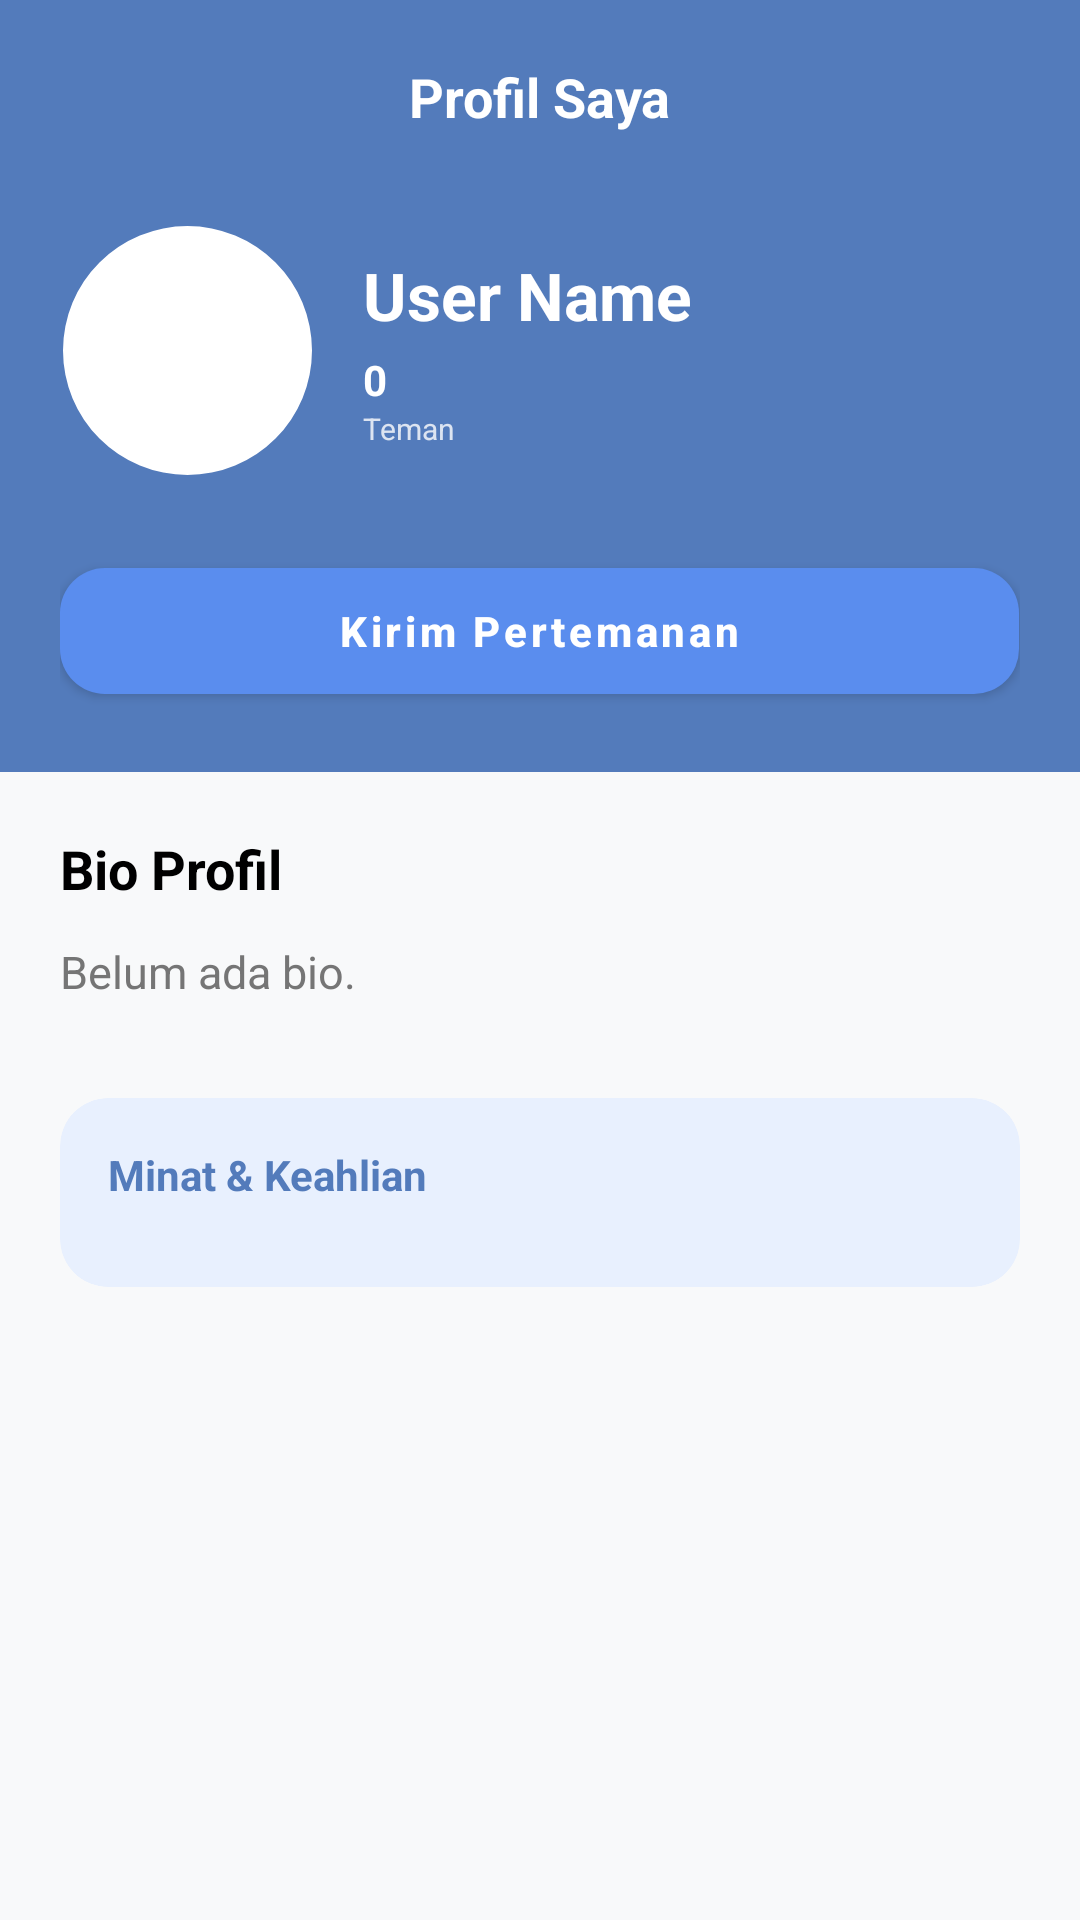

This screen was rendered from an Android layout file. Write that file and the resources it references.
<!-- AndroidManifest.xml: application theme Theme.BelaJR -->
<!-- res/layout/activity_other_profile.xml -->
<?xml version="1.0" encoding="utf-8"?>
<androidx.coordinatorlayout.widget.CoordinatorLayout xmlns:android="http://schemas.android.com/apk/res/android"
    xmlns:app="http://schemas.android.com/apk/res-auto"
    android:layout_width="match_parent"
    android:layout_height="match_parent"
    android:background="#F8F9FA">

    <com.google.android.material.appbar.AppBarLayout
        android:layout_width="match_parent"
        android:layout_height="wrap_content"
        android:background="@color/primary"
        app:elevation="0dp">

        <LinearLayout
            android:layout_width="match_parent"
            android:layout_height="wrap_content"
            android:orientation="vertical"
            android:padding="20dp">

            <RelativeLayout
                android:layout_width="match_parent"
                android:layout_height="wrap_content">
                <ImageView
                    android:id="@+id/btnBack"
                    android:layout_width="24dp"
                    android:layout_height="24dp"
                    android:src="@drawable/outline_chevron_backward_24"
                    app:tint="@color/white" />
                <TextView
                    android:layout_width="wrap_content"
                    android:layout_height="wrap_content"
                    android:layout_centerHorizontal="true"
                    android:text="@string/profile_title"
                    android:textColor="@color/white"
                    android:textSize="18sp"
                    android:textStyle="bold" />
            </RelativeLayout>

            <LinearLayout
                android:layout_width="match_parent"
                android:layout_height="wrap_content"
                android:layout_marginTop="30dp"
                android:orientation="horizontal"
                android:gravity="center_vertical">

                <com.google.android.material.imageview.ShapeableImageView
                    android:id="@+id/imgAvatar"
                    android:layout_width="85dp"
                    android:layout_height="85dp"
                    android:src="@drawable/default_profile"
                    android:background="@color/white"
                    android:padding="1dp"
                    app:shapeAppearanceOverlay="@style/CircleImageView" />

                <LinearLayout
                    android:layout_width="0dp"
                    android:layout_height="wrap_content"
                    android:layout_weight="1"
                    android:layout_marginStart="16dp"
                    android:orientation="vertical">

                    <TextView
                        android:id="@+id/tvName"
                        android:layout_width="wrap_content"
                        android:layout_height="wrap_content"
                        android:text="User Name"
                        android:textColor="@color/white"
                        android:textSize="22sp"
                        android:textStyle="bold" />

                    <LinearLayout
                        android:layout_width="match_parent"
                        android:layout_height="wrap_content"
                        android:layout_marginTop="4dp"
                        android:orientation="horizontal">
                        <LinearLayout
                            android:layout_width="wrap_content"
                            android:layout_height="wrap_content"
                            android:orientation="vertical">
                            <TextView
                                android:id="@+id/tvFriendCount"
                                android:layout_width="wrap_content"
                                android:layout_height="wrap_content"
                                android:text="0"
                                android:textColor="@color/white"
                                android:textStyle="bold" />
                            <TextView
                                android:layout_width="wrap_content"
                                android:layout_height="wrap_content"
                                android:text="@string/friends_count"
                                android:textColor="@color/white"
                                android:textSize="10sp"
                                android:alpha="0.8" />
                        </LinearLayout>
                    </LinearLayout>
                </LinearLayout>
            </LinearLayout>

            <LinearLayout
                android:layout_width="match_parent"
                android:layout_height="wrap_content"
                android:layout_marginTop="24dp"
                android:orientation="horizontal">

                <com.google.android.material.button.MaterialButton
                    android:id="@+id/btnMainAction"
                    android:layout_width="0dp"
                    android:layout_height="54dp"
                    android:layout_weight="1.2"
                    android:text="@string/send_request"
                    android:textAllCaps="false"
                    android:textColor="@color/white"
                    android:textStyle="bold"
                    app:cornerRadius="15dp"
                    app:backgroundTint="#5A8DEE" />

                <com.google.android.material.button.MaterialButton
                    android:id="@+id/btnMessage"
                    android:layout_width="0dp"
                    android:layout_height="54dp"
                    android:layout_weight="1"
                    android:layout_marginStart="10dp"
                    android:text="@string/send_message"
                    android:textAllCaps="false"
                    android:textColor="@color/black"
                    android:textStyle="bold"
                    android:visibility="gone"
                    app:cornerRadius="15dp"
                    app:backgroundTint="@color/white" />
            </LinearLayout>
        </LinearLayout>
    </com.google.android.material.appbar.AppBarLayout>

    <androidx.core.widget.NestedScrollView
        android:layout_width="match_parent"
        android:layout_height="match_parent"
        android:fillViewport="true"
        app:layout_behavior="@string/appbar_scrolling_view_behavior">

        <LinearLayout
            android:layout_width="match_parent"
            android:layout_height="wrap_content"
            android:orientation="vertical"
            android:padding="20dp">

            <TextView
                android:layout_width="wrap_content"
                android:layout_height="wrap_content"
                android:text="Bio Profil"
                android:textColor="@color/black"
                android:textSize="18sp"
                android:textStyle="bold" />

            <TextView
                android:id="@+id/tvAboutDetail"
                android:layout_width="match_parent"
                android:layout_height="wrap_content"
                android:layout_marginTop="12dp"
                android:text="@string/bio_empty"
                android:textColor="@color/text_secondary"
                android:textSize="15sp"
                android:lineSpacingExtra="6dp" />

            <androidx.cardview.widget.CardView
                android:layout_width="match_parent"
                android:layout_height="wrap_content"
                android:layout_marginTop="32dp"
                app:cardCornerRadius="16dp"
                app:cardElevation="0dp"
                app:cardBackgroundColor="#E8F0FE">
                <LinearLayout
                    android:layout_width="match_parent"
                    android:layout_height="wrap_content"
                    android:padding="16dp"
                    android:orientation="vertical">
                    <TextView
                        android:layout_width="wrap_content"
                        android:layout_height="wrap_content"
                        android:text="@string/interests_title"
                        android:textColor="@color/primary"
                        android:textStyle="bold" />

                    <com.google.android.material.chip.ChipGroup
                        android:id="@+id/cgInterests"
                        android:layout_width="match_parent"
                        android:layout_height="wrap_content"
                        android:layout_marginTop="12dp"
                        app:chipSpacingHorizontal="8dp"
                        app:chipSpacingVertical="4dp" />
                </LinearLayout>
            </androidx.cardview.widget.CardView>

            
            <View
                android:layout_width="match_parent"
                android:layout_height="100dp" />

        </LinearLayout>
    </androidx.core.widget.NestedScrollView>

</androidx.coordinatorlayout.widget.CoordinatorLayout>
<!-- resources referenced by this layout -->
<resources>
  <color name="black">#FF000000</color>
  <color name="primary">#537BBB</color>
  <color name="text_secondary">#757575</color>
  <color name="white">#FFFFFFFF</color>
  <string name="bio_empty">Belum ada bio.</string>
  <string name="friends_count">Teman</string>
  <string name="interests_title">Minat &amp; Keahlian</string>
  <string name="profile_title">Profil Saya</string>
  <string name="send_message">Kirim Pesan</string>
  <string name="send_request">Kirim Pertemanan</string>
  <style name="CircleImageView" parent="">
          <item name="cornerSize">50%</item>
      </style>
  <style name="Theme.BelaJR" parent="Theme.MaterialComponents.DayNight.NoActionBar">
          <item name="colorPrimary">@color/primary</item>
          <item name="colorPrimaryVariant">@color/primary_dark</item>
          <item name="colorOnPrimary">@color/white</item>
          <item name="colorSecondary">@color/primary</item>
          <item name="colorOnSecondary">@color/white</item>
          <item name="android:statusBarColor">@color/primary_dark</item>
      </style>
  <color name="primary_dark">#3D5A8A</color>
</resources>
